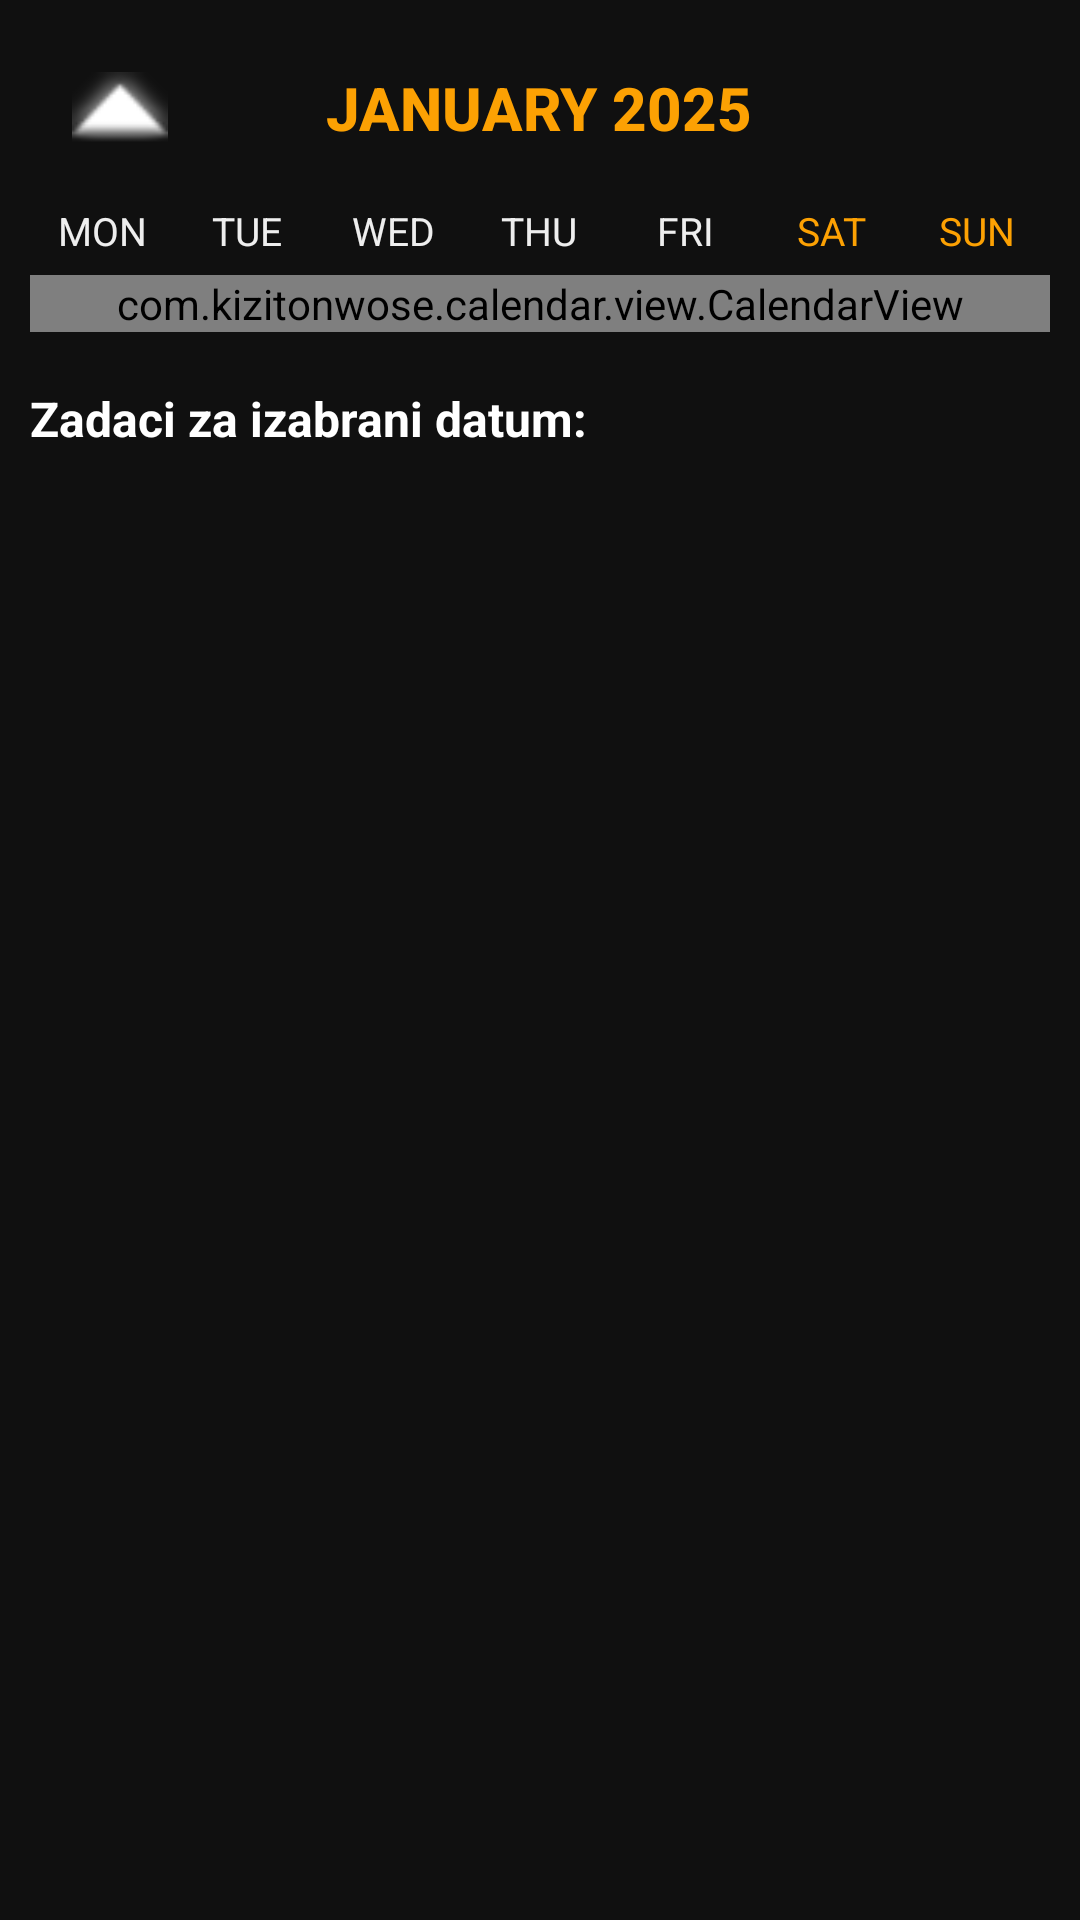

Reconstruct the res/layout file that produces this screen, plus the resources it refers to.
<!-- AndroidManifest.xml: application theme Theme.TeamGame28 -->
<!-- res/layout/fragment_task_calendar.xml -->
<?xml version="1.0" encoding="utf-8"?>
<LinearLayout xmlns:android="http://schemas.android.com/apk/res/android"
    xmlns:app="http://schemas.android.com/apk/res-auto"
    android:layout_width="match_parent"
    android:layout_height="match_parent"
    android:orientation="vertical"
    android:background="#101010"
    android:padding="10dp">

    
    <RelativeLayout
        android:layout_width="match_parent"
        android:layout_height="wrap_content"
        android:paddingHorizontal="14dp"
        android:paddingVertical="10dp">

        <ImageView
            android:id="@+id/btnPreviousMonth"
            android:layout_width="32dp"
            android:layout_height="32dp"
            android:layout_alignParentStart="true"
            android:layout_centerVertical="true"
            android:src="@android:drawable/arrow_up_float"
            android:tint="@android:color/white" />

        <TextView
            android:id="@+id/textCurrentMonth"
            android:layout_width="wrap_content"
            android:layout_height="wrap_content"
            android:layout_centerInParent="true"
            android:text="JANUARY 2025"
            android:textColor="#FCA103"
            android:textSize="20sp"
            android:textStyle="bold"
            android:fontFamily="sans-serif-medium" />

        <ImageView
            android:id="@+id/btnNextMonth"
            android:layout_width="32dp"
            android:layout_height="32dp"
            android:layout_alignParentEnd="true"
            android:layout_centerVertical="true"
            android:src="@drawable/ic_arrow_right"
            app:tint="@android:color/white"></ImageView>

    </RelativeLayout>

    
    <LinearLayout
        android:layout_width="match_parent"
        android:layout_height="wrap_content"
        android:orientation="horizontal"
        android:gravity="center"
        android:paddingVertical="6dp"
        android:weightSum="7">

        <TextView
            android:layout_width="0dp"
            android:layout_height="wrap_content"
            android:layout_weight="1"
            android:text="MON"
            android:gravity="center"
            android:textColor="#EEEEEE"
            android:textSize="13sp" />

        <TextView
            android:layout_width="0dp"
            android:layout_height="wrap_content"
            android:layout_weight="1"
            android:text="TUE"
            android:gravity="center"
            android:textColor="#EEEEEE"
            android:textSize="13sp" />

        <TextView
            android:layout_width="0dp"
            android:layout_height="wrap_content"
            android:layout_weight="1"
            android:text="WED"
            android:gravity="center"
            android:textColor="#EEEEEE"
            android:textSize="13sp" />

        <TextView
            android:layout_width="0dp"
            android:layout_height="wrap_content"
            android:layout_weight="1"
            android:text="THU"
            android:gravity="center"
            android:textColor="#EEEEEE"
            android:textSize="13sp" />

        <TextView
            android:layout_width="0dp"
            android:layout_height="wrap_content"
            android:layout_weight="1"
            android:text="FRI"
            android:gravity="center"
            android:textColor="#EEEEEE"
            android:textSize="13sp" />

        <TextView
            android:layout_width="0dp"
            android:layout_height="wrap_content"
            android:layout_weight="1"
            android:text="SAT"
            android:gravity="center"
            android:textColor="#FCA103"
            android:textSize="13sp" />

        <TextView
            android:layout_width="0dp"
            android:layout_height="wrap_content"
            android:layout_weight="1"
            android:text="SUN"
            android:gravity="center"
            android:textColor="#FCA103"
            android:textSize="13sp" />
    </LinearLayout>


    
    <com.kizitonwose.calendar.view.CalendarView
        android:id="@+id/calendarView"
        android:layout_width="match_parent"
        android:layout_height="wrap_content"
        app:cv_dayViewResource="@layout/item_day_cell"
        android:layout_marginBottom="10dp" />

    
    <TextView
        android:id="@+id/textSelectedDateTasks"
        android:layout_width="match_parent"
        android:layout_height="wrap_content"
        android:text="Zadaci za izabrani datum:"
        android:textColor="#FFFFFF"
        android:textStyle="bold"
        android:textSize="16sp"
        android:layout_marginTop="8dp" />

    <ListView
        android:id="@+id/listViewTasksForDate"
        android:layout_width="match_parent"
        android:layout_height="match_parent"
        android:divider="@android:color/transparent"
        android:dividerHeight="6dp"
        android:layout_marginTop="4dp" />

</LinearLayout>
<!-- res/layout/item_day_cell.xml (included above) -->
<?xml version="1.0" encoding="utf-8"?>
<FrameLayout xmlns:android="http://schemas.android.com/apk/res/android"
    android:layout_width="match_parent"
    android:layout_height="56dp"
    android:gravity="center">

    <LinearLayout
        android:layout_width="match_parent"
        android:layout_height="wrap_content"
        android:orientation="vertical"
        android:gravity="center">

        
        <TextView
            android:id="@+id/dayText"
            android:layout_width="32dp"
            android:layout_height="32dp"
            android:gravity="center"
            android:textColor="#FFFFFF"
            android:textSize="14sp"
            android:background="@drawable/bg_day_selector"
            android:text="1" />

        
        <LinearLayout
            android:id="@+id/colorIndicatorsContainer"
            android:layout_width="wrap_content"
            android:layout_height="6dp"
            android:orientation="horizontal"
            android:layout_marginTop="2dp"
            android:gravity="center" />

    </LinearLayout>

</FrameLayout>
<!-- resources referenced by this layout -->
<resources>
  <!-- drawable bg_day_selector (drawable) -->
  <selector xmlns:android="http://schemas.android.com/apk/res/android">
      <item android:state_selected="true">
          <shape android:shape="oval">
              <solid android:color="#FCA103" />
              <size android:width="36dp" android:height="36dp" />
          </shape>
      </item>
      <item>
          <shape android:shape="oval">
              <solid android:color="@android:color/transparent" />
          </shape>
      </item>
  </selector>
  <style name="Theme.TeamGame28" parent="Base.Theme.TeamGame28" />
  <style name="Base.Theme.TeamGame28" parent="Theme.Material3.DayNight.NoActionBar">
          
          
      </style>
</resources>
